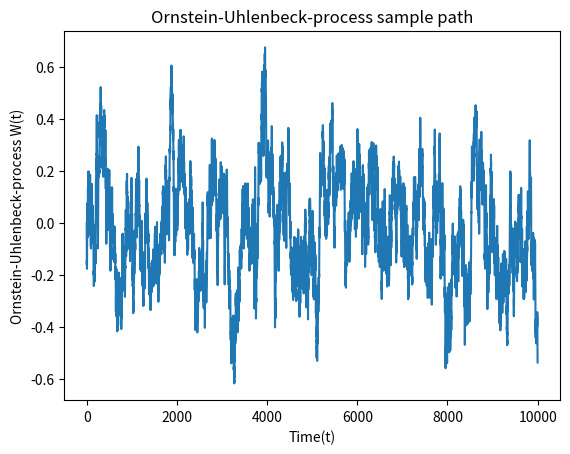

Source code (Python):
import numpy as np
from numpy.random import normal
import matplotlib.pyplot as plt


def sim_ornstein_uhlenbeck_process(dt=0.1, theta=0.15, mu=0, sigma=0.1, iterations=10_000):
    """
    Generate a sample path of an Ornstein-Uhlenbeck process
    :param dt: float - time step
    :param theta: float - mean reversion rate
    :param mu: float - mean
    :param sigma: float - standard deviation
    :param iterations: int - number of iterations
    :return: ndarray - sample path
    """
    process = np.zeros(iterations)
    for t in range(1, iterations):
        process[t] = process[t - 1] + theta * (mu - process[t - 1]) * dt + sigma * np.sqrt(dt) * normal()
    return process


def plot_process(process):
    """
    Plot the sample path of an Ornstein-Uhlenbeck process
    :param process: ndarray - sample path
    :return: None
    """
    plt.plot(process, label="Ornstein-Uhlenbeck process")
    plt.xlabel("Time(t)")
    plt.ylabel("Ornstein-Uhlenbeck-process W(t)")
    plt.title("Ornstein-Uhlenbeck-process sample path")
    plt.show()


if __name__ == "__main__":
    process = sim_ornstein_uhlenbeck_process()
    plot_process(process)